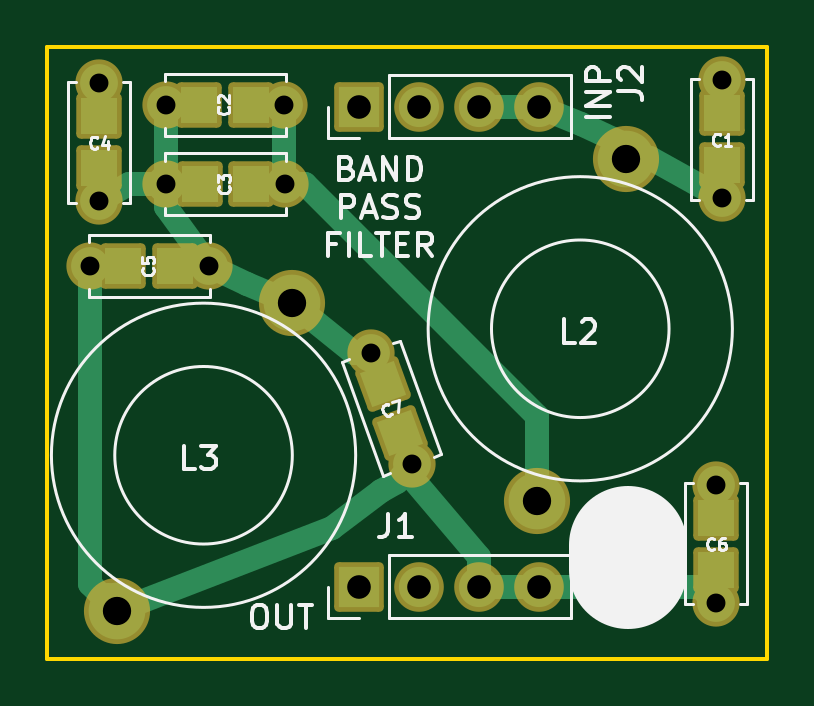
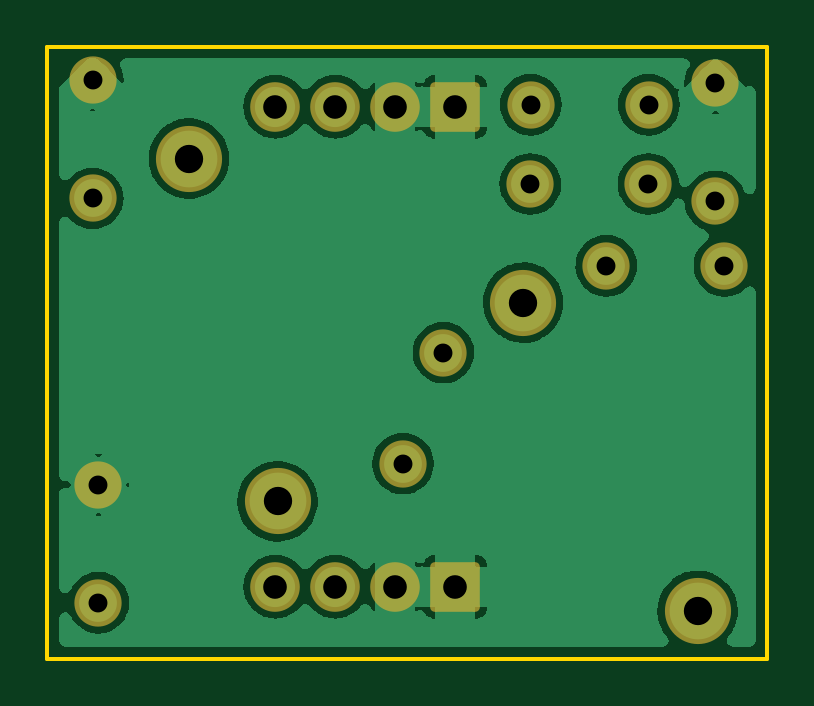
Circuit board: 9 layer files. Board 30.5 x 25.9 mm.
- bottom_copper: SerialResonantFilter-B_Cu.gbr (51200 bytes)
- bottom_mask: SerialResonantFilter-B_Mask.gbr (2067 bytes)
- bottom_silk: SerialResonantFilter-B_Silkscreen.gbr (470 bytes)
- outline: SerialResonantFilter-Edge_Cuts.gbr (703 bytes)
- top_copper: SerialResonantFilter-F_Cu.gbr (5073 bytes)
- top_mask: SerialResonantFilter-F_Mask.gbr (2871 bytes)
- top_silk: SerialResonantFilter-F_Silkscreen.gbr (14754 bytes)
- drill: SerialResonantFilter-NPTH.drl (274 bytes)
- drill: SerialResonantFilter-PTH.drl (818 bytes)

=== bottom_copper: SerialResonantFilter-B_Cu.gbr (51200 bytes, source omitted) ===
=== bottom_mask: SerialResonantFilter-B_Mask.gbr (2067 bytes, source withheld) ===
=== bottom_silk: SerialResonantFilter-B_Silkscreen.gbr ===
%TF.GenerationSoftware,KiCad,Pcbnew,(6.0.11)*%
%TF.CreationDate,2023-03-05T01:47:04-06:00*%
%TF.ProjectId,SerialResonantFilter,53657269-616c-4526-9573-6f6e616e7446,rev?*%
%TF.SameCoordinates,Original*%
%TF.FileFunction,Legend,Bot*%
%TF.FilePolarity,Positive*%
%FSLAX46Y46*%
G04 Gerber Fmt 4.6, Leading zero omitted, Abs format (unit mm)*
G04 Created by KiCad (PCBNEW (6.0.11)) date 2023-03-05 01:47:04*
%MOMM*%
%LPD*%
G01*
G04 APERTURE LIST*
G04 APERTURE END LIST*
M02*

=== outline: SerialResonantFilter-Edge_Cuts.gbr ===
%TF.GenerationSoftware,KiCad,Pcbnew,(6.0.11)*%
%TF.CreationDate,2023-03-05T01:47:04-06:00*%
%TF.ProjectId,SerialResonantFilter,53657269-616c-4526-9573-6f6e616e7446,rev?*%
%TF.SameCoordinates,Original*%
%TF.FileFunction,Profile,NP*%
%FSLAX46Y46*%
G04 Gerber Fmt 4.6, Leading zero omitted, Abs format (unit mm)*
G04 Created by KiCad (PCBNEW (6.0.11)) date 2023-03-05 01:47:04*
%MOMM*%
%LPD*%
G01*
G04 APERTURE LIST*
%TA.AperFunction,Profile*%
%ADD10C,0.150000*%
%TD*%
G04 APERTURE END LIST*
D10*
X149860000Y-114808000D02*
X119380000Y-114808000D01*
X119380000Y-114808000D02*
X119380000Y-88900000D01*
X119380000Y-88900000D02*
X149860000Y-88900000D01*
X149860000Y-88900000D02*
X149860000Y-114808000D01*
M02*

=== top_copper: SerialResonantFilter-F_Cu.gbr ===
%TF.GenerationSoftware,KiCad,Pcbnew,(6.0.11)*%
%TF.CreationDate,2023-03-05T01:47:04-06:00*%
%TF.ProjectId,SerialResonantFilter,53657269-616c-4526-9573-6f6e616e7446,rev?*%
%TF.SameCoordinates,Original*%
%TF.FileFunction,Copper,L1,Top*%
%TF.FilePolarity,Positive*%
%FSLAX46Y46*%
G04 Gerber Fmt 4.6, Leading zero omitted, Abs format (unit mm)*
G04 Created by KiCad (PCBNEW (6.0.11)) date 2023-03-05 01:47:04*
%MOMM*%
%LPD*%
G01*
G04 APERTURE LIST*
G04 Aperture macros list*
%AMRotRect*
0 Rectangle, with rotation*
0 The origin of the aperture is its center*
0 $1 length*
0 $2 width*
0 $3 Rotation angle, in degrees counterclockwise*
0 Add horizontal line*
21,1,$1,$2,0,0,$3*%
G04 Aperture macros list end*
%TA.AperFunction,ComponentPad*%
%ADD10C,1.600000*%
%TD*%
%TA.AperFunction,SMDPad,CuDef*%
%ADD11RotRect,1.524000X1.524000X290.000000*%
%TD*%
%TA.AperFunction,SMDPad,CuDef*%
%ADD12R,1.524000X1.524000*%
%TD*%
%TA.AperFunction,ComponentPad*%
%ADD13C,2.400000*%
%TD*%
%TA.AperFunction,ComponentPad*%
%ADD14R,1.700000X1.700000*%
%TD*%
%TA.AperFunction,ComponentPad*%
%ADD15O,1.700000X1.700000*%
%TD*%
%TA.AperFunction,Conductor*%
%ADD16C,1.000000*%
%TD*%
G04 APERTURE END LIST*
D10*
%TO.P,C7,1*%
%TO.N,Net-(C2-Pad2)*%
X133096000Y-101854000D03*
D11*
X133574828Y-103169570D03*
D10*
%TO.P,C7,2*%
%TO.N,Net-(C5-Pad2)*%
X134806101Y-106552463D03*
D11*
X134327273Y-105236893D03*
%TD*%
D10*
%TO.P,C6,1*%
%TO.N,GND*%
X147701000Y-107442000D03*
D12*
X147701000Y-108842000D03*
D10*
%TO.P,C6,2*%
%TO.N,Net-(C5-Pad2)*%
X147701000Y-112442000D03*
D12*
X147701000Y-111042000D03*
%TD*%
D10*
%TO.P,C5,1*%
%TO.N,Net-(C2-Pad2)*%
X126200000Y-98180000D03*
D12*
X124800000Y-98180000D03*
D10*
%TO.P,C5,2*%
%TO.N,Net-(C5-Pad2)*%
X121200000Y-98180000D03*
D12*
X122600000Y-98180000D03*
%TD*%
D10*
%TO.P,C4,1*%
%TO.N,GND*%
X121580000Y-90450000D03*
D12*
X121580000Y-91850000D03*
D10*
%TO.P,C4,2*%
%TO.N,Net-(C2-Pad2)*%
X121580000Y-95450000D03*
D12*
X121580000Y-94050000D03*
%TD*%
D10*
%TO.P,C3,1*%
%TO.N,Net-(C2-Pad1)*%
X129420000Y-94720000D03*
D12*
X128020000Y-94720000D03*
D10*
%TO.P,C3,2*%
%TO.N,Net-(C2-Pad2)*%
X124420000Y-94720000D03*
D12*
X125820000Y-94720000D03*
%TD*%
D10*
%TO.P,C2,1*%
%TO.N,Net-(C2-Pad1)*%
X129400000Y-91360000D03*
D12*
X128000000Y-91360000D03*
D10*
%TO.P,C2,2*%
%TO.N,Net-(C2-Pad2)*%
X124400000Y-91360000D03*
D12*
X125800000Y-91360000D03*
%TD*%
D10*
%TO.P,C1,1*%
%TO.N,GND*%
X147940000Y-90330000D03*
D12*
X147940000Y-91730000D03*
D10*
%TO.P,C1,2*%
%TO.N,Net-(C1-Pad2)*%
X147940000Y-95330000D03*
D12*
X147940000Y-93930000D03*
%TD*%
D13*
%TO.P,L2,1*%
%TO.N,Net-(C1-Pad2)*%
X143868600Y-93639452D03*
%TO.P,L2,2*%
%TO.N,Net-(C2-Pad1)*%
X140114472Y-108152326D03*
%TD*%
%TO.P,L3,1*%
%TO.N,Net-(C2-Pad2)*%
X129720000Y-99739705D03*
%TO.P,L3,2*%
%TO.N,Net-(C5-Pad2)*%
X122337583Y-112786425D03*
%TD*%
D14*
%TO.P,J1,1,Pin_1*%
%TO.N,GND*%
X132588000Y-111760000D03*
D15*
%TO.P,J1,2,Pin_2*%
X135128000Y-111760000D03*
%TO.P,J1,3,Pin_3*%
%TO.N,Net-(C5-Pad2)*%
X137668000Y-111760000D03*
%TO.P,J1,4,Pin_4*%
X140208000Y-111760000D03*
%TD*%
D14*
%TO.P,J2,1,Pin_1*%
%TO.N,GND*%
X132588000Y-91440000D03*
D15*
%TO.P,J2,2,Pin_2*%
X135128000Y-91440000D03*
%TO.P,J2,3,Pin_3*%
%TO.N,Net-(C1-Pad2)*%
X137668000Y-91440000D03*
%TO.P,J2,4,Pin_4*%
X140208000Y-91440000D03*
%TD*%
D16*
%TO.N,Net-(C1-Pad2)*%
X144876819Y-93596819D02*
X147940000Y-95330000D01*
X141960000Y-92190000D02*
X143868600Y-93068600D01*
X143868600Y-93068600D02*
X143868600Y-93639452D01*
X140208000Y-91440000D02*
X141960000Y-92190000D01*
X143657269Y-93572819D02*
X144876819Y-93596819D01*
X137668000Y-91440000D02*
X140208000Y-91440000D01*
%TO.N,Net-(C2-Pad1)*%
X140114472Y-104554472D02*
X130280000Y-94720000D01*
X130280000Y-94720000D02*
X129420000Y-94720000D01*
X129400000Y-94700000D02*
X129420000Y-94720000D01*
X140114472Y-108152326D02*
X140114472Y-104554472D01*
X129400000Y-91360000D02*
X129400000Y-94700000D01*
%TO.N,Net-(C2-Pad2)*%
X122850000Y-94720000D02*
X121580000Y-95450000D01*
X124420000Y-95670000D02*
X126200000Y-98180000D01*
X127830000Y-98960000D02*
X129720000Y-99739705D01*
X132342295Y-101854000D02*
X129720000Y-99739705D01*
X124420000Y-91380000D02*
X124400000Y-91360000D01*
X124420000Y-94720000D02*
X124420000Y-95670000D01*
X126200000Y-98180000D02*
X127830000Y-98960000D01*
X124420000Y-94720000D02*
X122850000Y-94720000D01*
X124420000Y-94720000D02*
X124420000Y-94860000D01*
X133096000Y-101854000D02*
X132342295Y-101854000D01*
X124420000Y-94720000D02*
X124420000Y-91380000D01*
%TO.N,Net-(C5-Pad2)*%
X147019000Y-111760000D02*
X147701000Y-112442000D01*
X121930000Y-112118842D02*
X122337583Y-112786425D01*
X121200000Y-111648842D02*
X122337583Y-112786425D01*
X134540000Y-106854000D02*
X137668000Y-110490000D01*
X137668000Y-110490000D02*
X137668000Y-111760000D01*
X133520000Y-107720000D02*
X131430000Y-109270000D01*
X131430000Y-109270000D02*
X122337583Y-112786425D01*
X134170000Y-107340000D02*
X133520000Y-107720000D01*
X137668000Y-111760000D02*
X140208000Y-111760000D01*
X134170000Y-107340000D02*
X134540000Y-106854000D01*
X121200000Y-98180000D02*
X121200000Y-111648842D01*
X140208000Y-111760000D02*
X147019000Y-111760000D01*
%TD*%
M02*

=== top_mask: SerialResonantFilter-F_Mask.gbr (2871 bytes, source withheld) ===
=== top_silk: SerialResonantFilter-F_Silkscreen.gbr (14754 bytes, source omitted) ===
=== drill: SerialResonantFilter-NPTH.drl ===
M48
; DRILL file {KiCad (6.0.11)} date Sun Mar  5 01:47:06 2023
; FORMAT={-:-/ absolute / inch / decimal}
; #@! TF.CreationDate,2023-03-05T01:47:06-06:00
; #@! TF.GenerationSoftware,Kicad,Pcbnew,(6.0.11)
; #@! TF.FileFunction,NonPlated,1,2,NPTH
FMAT,2
INCH
%
G90
G05
T0
M30

=== drill: SerialResonantFilter-PTH.drl ===
M48
; DRILL file {KiCad (6.0.11)} date Sun Mar  5 01:47:06 2023
; FORMAT={-:-/ absolute / inch / decimal}
; #@! TF.CreationDate,2023-03-05T01:47:06-06:00
; #@! TF.GenerationSoftware,Kicad,Pcbnew,(6.0.11)
; #@! TF.FileFunction,Plated,1,2,PTH
FMAT,2
INCH
; #@! TA.AperFunction,Plated,PTH,ComponentDrill
T1C0.0315
; #@! TA.AperFunction,Plated,PTH,ComponentDrill
T2C0.0394
; #@! TA.AperFunction,Plated,PTH,ComponentDrill
T3C0.0472
%
G90
G05
T1
X4.7717Y-3.8654
X4.7866Y-3.561
X4.7866Y-3.7579
X4.8976Y-3.5969
X4.8984Y-3.7291
X4.9685Y-3.8654
X5.0945Y-3.5969
X5.0953Y-3.7291
X5.24Y-4.01
X5.3073Y-4.195
X5.815Y-4.23
X5.815Y-4.4269
X5.8244Y-3.5563
X5.8244Y-3.7531
T2
X5.22Y-3.6
X5.22Y-4.4
X5.32Y-3.6
X5.32Y-4.4
X5.42Y-3.6
X5.42Y-4.4
X5.52Y-3.6
X5.52Y-4.4
T3
X4.8164Y-4.4404
X5.1071Y-3.9268
X5.5163Y-4.258
X5.6641Y-3.6866
T0
M30
